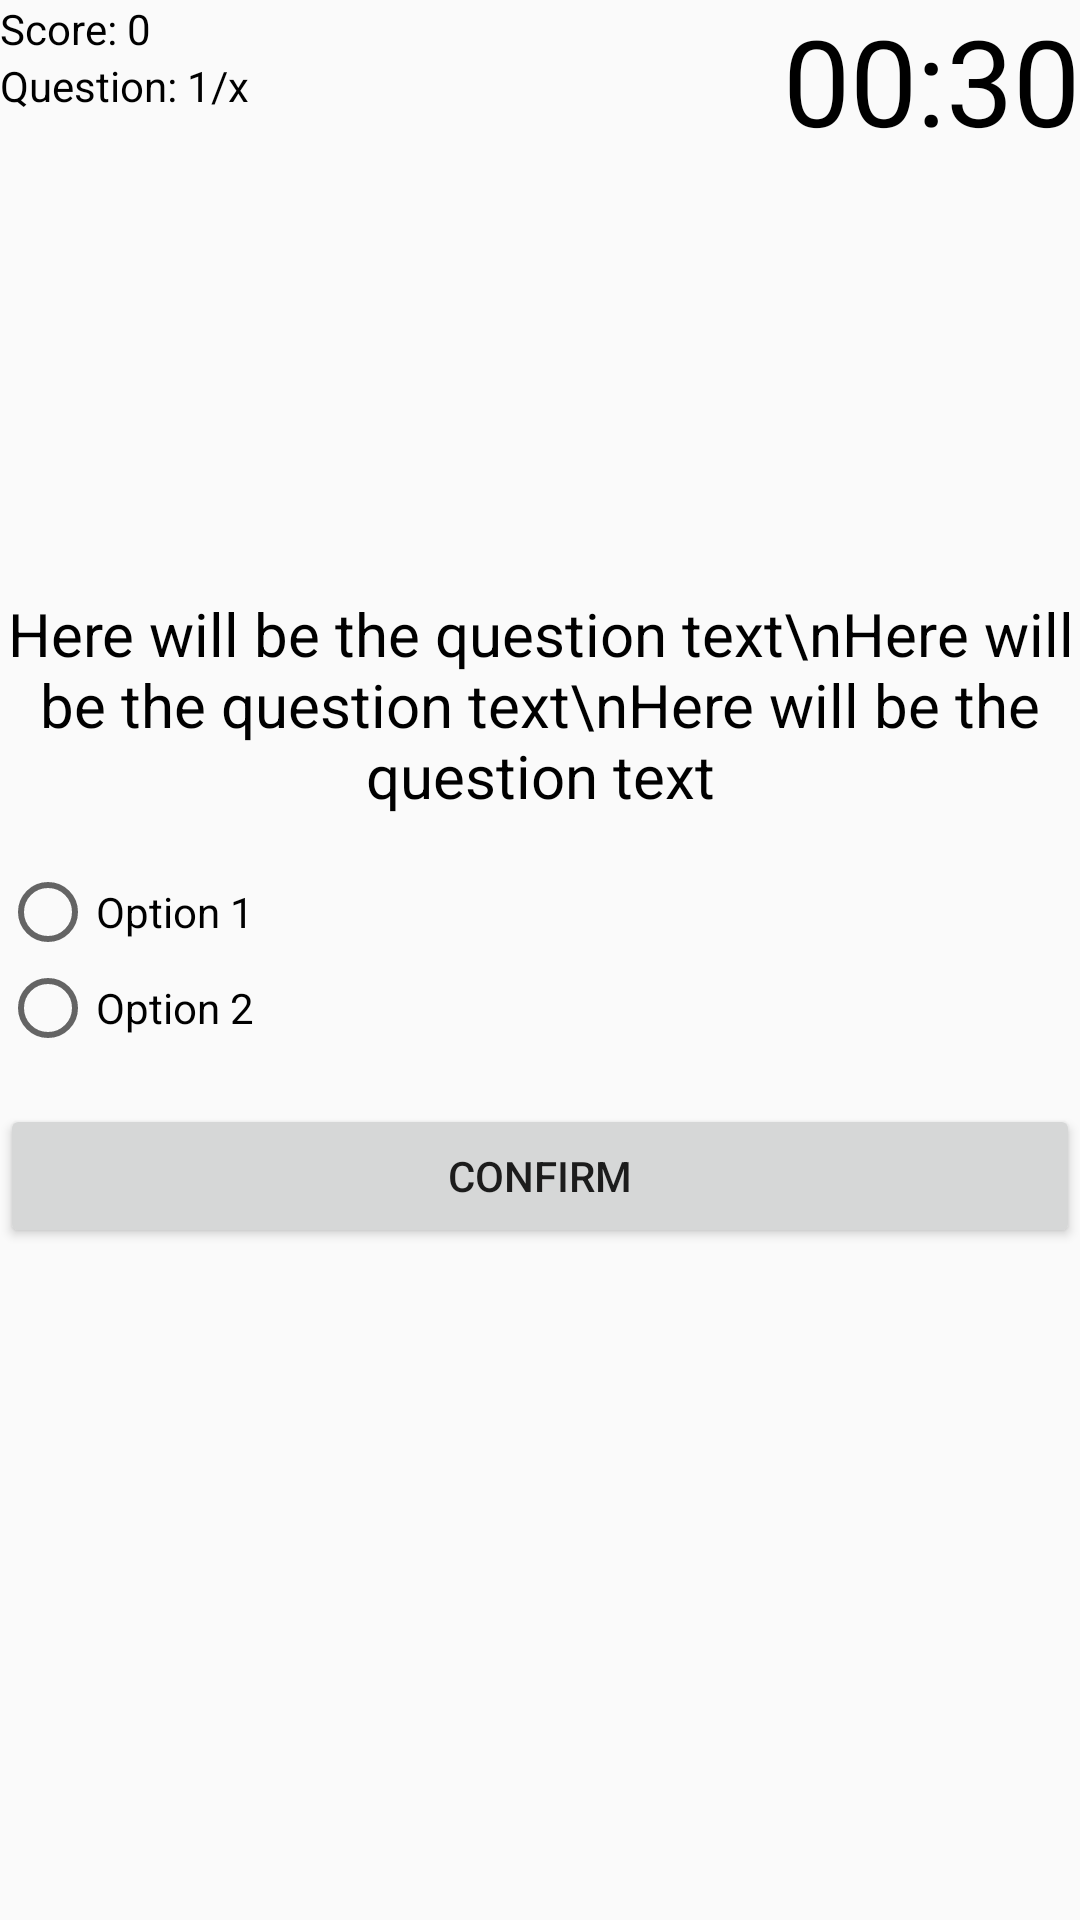

Write the Android layout XML for this screen, with the resource values it uses.
<!-- AndroidManifest.xml: application theme AppTheme -->
<!-- res/layout/activity_quiz.xml -->
<?xml version="1.0" encoding="utf-8"?>
<RelativeLayout xmlns:android="http://schemas.android.com/apk/res/android"
    xmlns:app="http://schemas.android.com/apk/res-auto"
    xmlns:tools="http://schemas.android.com/tools"
    android:layout_width="match_parent"
    android:layout_height="match_parent"
    tools:context=".QuizActivity">
    <TextView
        android:id="@+id/text_view_score"
        android:layout_width="wrap_content"
        android:layout_height="wrap_content"
        android:text="Score: 0"
        android:textColor="@android:color/black" />

    <TextView
        android:id="@+id/text_view_question_count"
        android:layout_width="wrap_content"
        android:layout_height="wrap_content"
        android:layout_below="@id/text_view_score"
        android:text="Question: 1/x"
        android:textColor="@android:color/black" />

    <TextView
        android:id="@+id/text_view_countdown"
        android:layout_width="wrap_content"
        android:layout_height="wrap_content"
        android:layout_alignParentEnd="true"
        android:text="00:30"
        android:textColor="@android:color/black"
        android:textSize="40sp" />

    <TextView
        android:id="@+id/text_view_question"
        android:layout_width="match_parent"
        android:layout_height="wrap_content"
        android:layout_above="@id/radio_group"
        android:layout_marginBottom="16dp"
        android:text="Here will be the question text\nHere will be the question text\nHere will be the question text"
        android:textAlignment="center"
        android:textColor="@android:color/black"
        android:textSize="20sp" />

    <RadioGroup
        android:id="@+id/radio_group"
        android:layout_width="wrap_content"
        android:layout_height="wrap_content"
        android:layout_centerVertical="true">

        <RadioButton
            android:id="@+id/radio_button1"
            android:layout_width="wrap_content"
            android:layout_height="wrap_content"
            android:text="Option 1" />

        <RadioButton
            android:id="@+id/radio_button2"
            android:layout_width="wrap_content"
            android:layout_height="wrap_content"
            android:text="Option 2" />

    </RadioGroup>

    <Button
        android:id="@+id/button_confirm_next"
        android:layout_width="match_parent"
        android:layout_height="wrap_content"
        android:layout_below="@id/radio_group"
        android:layout_marginTop="16dp"
        android:text="Confirm" />


</RelativeLayout>
<!-- resources referenced by this layout -->
<resources>
  <style name="AppTheme" parent="Theme.AppCompat.Light.DarkActionBar">
          
          <item name="colorPrimary">@color/colorPrimary</item>
          <item name="colorPrimaryDark">@color/colorPrimaryDark</item>
          <item name="colorAccent">@color/colorAccent</item>
      </style>
  <!-- not gathered from this repository: default colours our renderer supplied (Android Studio template values) -->
  <color name="colorPrimary">#FF6200EE</color>
  <color name="colorPrimaryDark">#FF3700B3</color>
  <color name="colorAccent">#FF03DAC5</color>
</resources>
